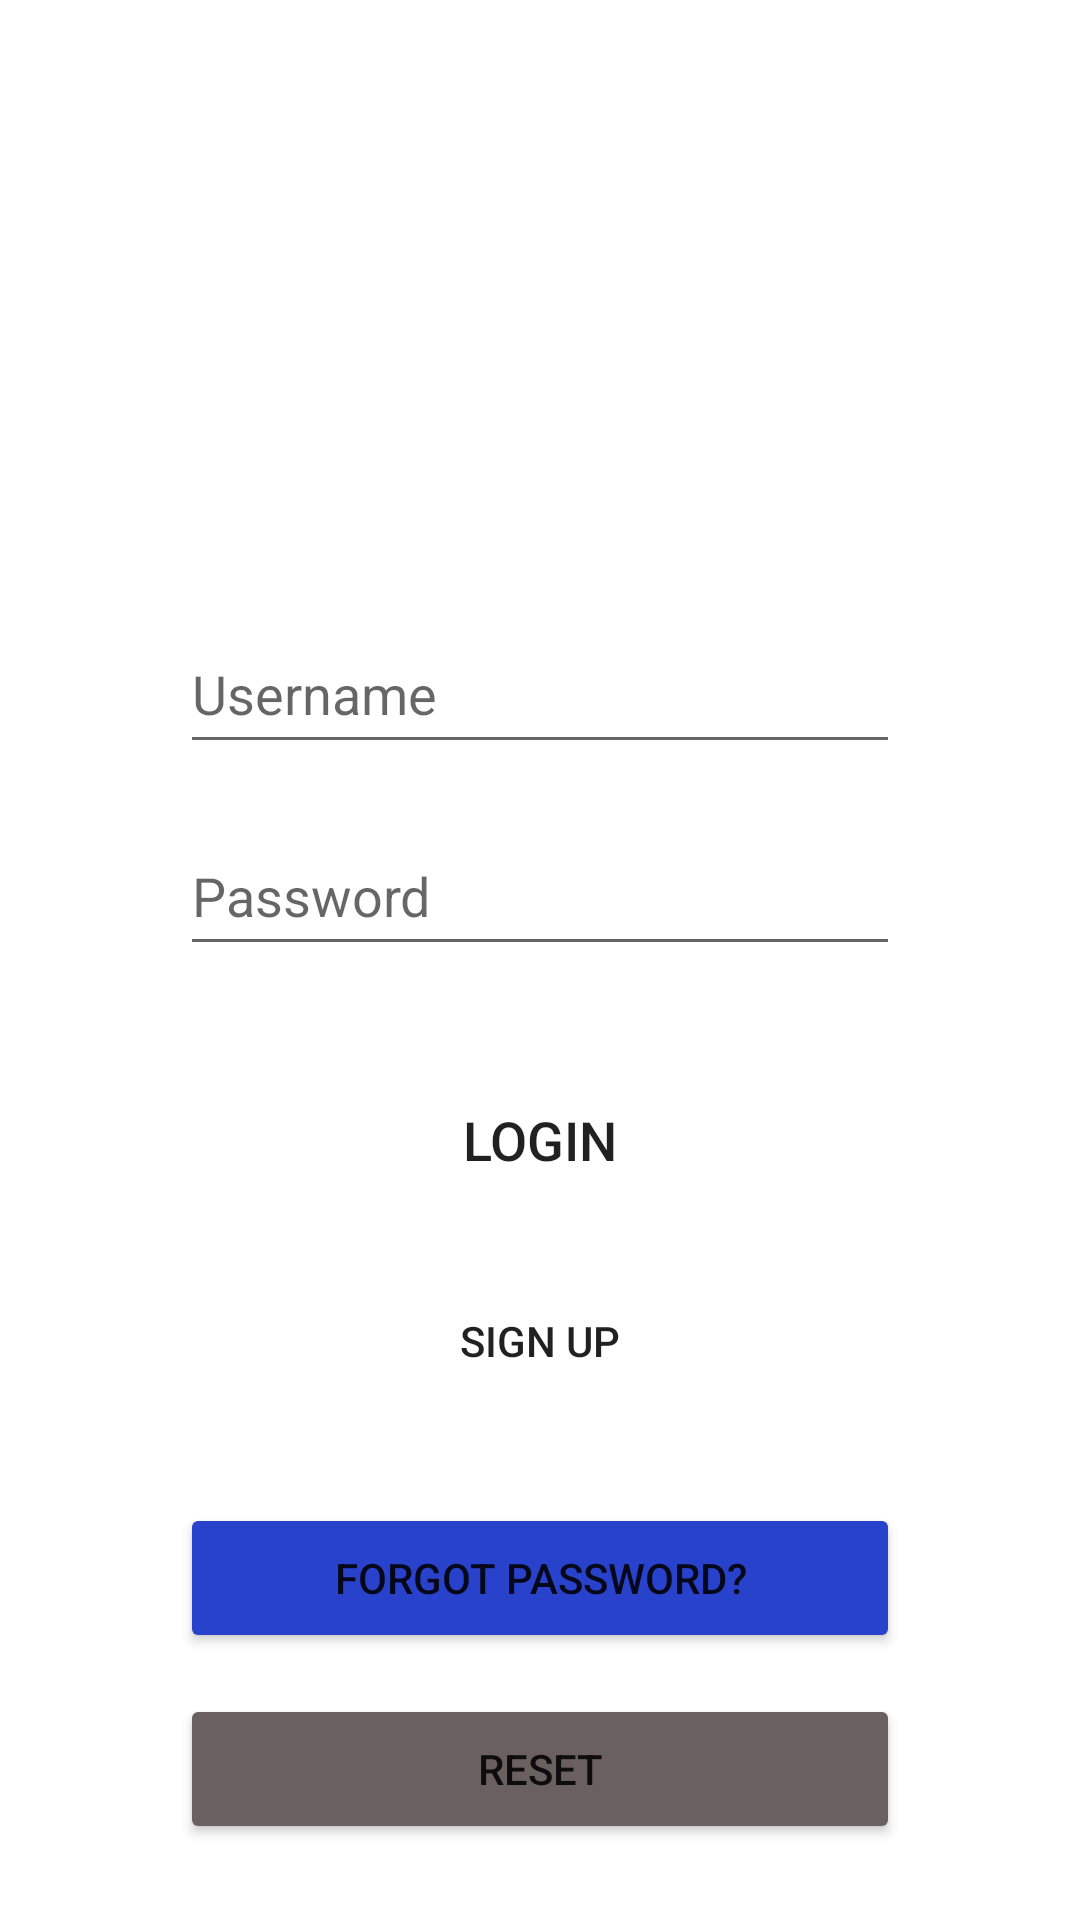

Reconstruct the res/layout file that produces this screen, plus the resources it refers to.
<!-- AndroidManifest.xml: application theme Theme.SJW -->
<!-- res/layout/activity_main.xml -->
<?xml version="1.0" encoding="utf-8"?>
<androidx.constraintlayout.widget.ConstraintLayout xmlns:android="http://schemas.android.com/apk/res/android"
    xmlns:app="http://schemas.android.com/apk/res-auto"
    xmlns:tools="http://schemas.android.com/tools"
    android:layout_width="match_parent"
    android:layout_height="match_parent"
    android:foregroundGravity="center_vertical"
    tools:context=".MainActivity">


  <EditText
      android:id="@+id/editTextTextPersonName"
      android:layout_width="match_parent"
      android:layout_height="50dp"
      android:ems="10"
      android:layout_marginStart="60dp"
      android:layout_marginEnd="60dp"
      android:foregroundGravity="center_horizontal"
      android:hint="Username"
      android:inputType="textPersonName"
      app:layout_constraintBottom_toBottomOf="parent"
      app:layout_constraintEnd_toEndOf="parent"
      app:layout_constraintHorizontal_bias="0.496"
      app:layout_constraintStart_toStartOf="parent"
      app:layout_constraintTop_toTopOf="parent"
      app:layout_constraintVertical_bias="0.347" />

  <EditText
      android:id="@+id/editTextTextPersonName2"
      android:layout_width="match_parent"
      android:layout_height="50dp"
      android:ems="10"
      android:hint="Password"
      android:layout_marginEnd="60dp"
      android:layout_marginStart="60dp"
      android:inputType="textPersonName"
      app:layout_constraintBottom_toBottomOf="parent"
      app:layout_constraintEnd_toEndOf="@+id/editTextTextPersonName"
      app:layout_constraintHorizontal_bias="0.0"
      app:layout_constraintStart_toStartOf="@+id/editTextTextPersonName"
      app:layout_constraintTop_toBottomOf="@+id/editTextTextPersonName"
      app:layout_constraintVertical_bias="0.052" />

  <Button
      android:id="@+id/login"
      android:layout_width="match_parent"
      android:layout_height="50dp"
      android:layout_marginStart="60dp"
      android:layout_marginEnd="60dp"
      android:background="@drawable/rounded_corners"
      android:text="LOGIN"
      android:textSize="18sp"
      app:layout_constraintBottom_toBottomOf="parent"
      app:layout_constraintEnd_toEndOf="@+id/editTextTextPersonName2"
      app:layout_constraintHorizontal_bias="0.573"
      app:layout_constraintStart_toStartOf="@+id/editTextTextPersonName2"
      app:layout_constraintTop_toBottomOf="@+id/editTextTextPersonName2"
      app:layout_constraintVertical_bias="0.123" />

  <Button
      android:id="@+id/sign_up"
      android:layout_width="match_parent"
      android:layout_height="50dp"
      android:layout_marginStart="60dp"
      android:layout_marginEnd="60dp"
      android:background="@drawable/rounded_corners"
      android:backgroundTint="#D80404"
      android:text="Sign Up"
      app:layout_constraintBottom_toBottomOf="parent"
      app:layout_constraintEnd_toEndOf="@+id/login"
      app:layout_constraintHorizontal_bias="0.525"
      app:layout_constraintStart_toStartOf="@+id/login"
      app:layout_constraintTop_toBottomOf="@+id/login"
      app:layout_constraintVertical_bias="0.092" />

  <Button
      android:id="@+id/forgot_pass"
      android:layout_width="match_parent"
      android:layout_height="50dp"
      android:layout_marginStart="60dp"
      android:layout_marginTop="29dp"
      android:layout_marginEnd="60dp"
      android:backgroundTint="#2942CC"
      android:text="FORGOT PASSWORD?"
      app:layout_constraintBottom_toBottomOf="parent"
      app:layout_constraintEnd_toEndOf="@+id/sign_up"
      app:layout_constraintHorizontal_bias="0.45"
      app:layout_constraintStart_toStartOf="@+id/sign_up"
      app:layout_constraintTop_toBottomOf="@+id/sign_up"
      app:layout_constraintVertical_bias="0.0" />

  <Button
      android:id="@+id/reset"
      android:layout_width="match_parent"
      android:layout_height="50dp"
      android:layout_marginStart="60dp"
      android:layout_marginEnd="60dp"
      android:backgroundTint="#6A6060"
      android:text="RESET"
      app:layout_constraintBottom_toBottomOf="parent"
      app:layout_constraintEnd_toEndOf="@+id/forgot_pass"
      app:layout_constraintStart_toStartOf="@+id/forgot_pass"
      app:layout_constraintTop_toBottomOf="@+id/forgot_pass"
      app:layout_constraintVertical_bias="0.352" />

  <androidx.viewpager2.widget.ViewPager2
      android:layout_width="match_parent"
      android:layout_height="200dp"
      app:layout_constraintBottom_toTopOf="@+id/editTextTextPersonName"
      app:layout_constraintEnd_toEndOf="parent"
      app:layout_constraintHorizontal_bias="0.0"
      app:layout_constraintStart_toStartOf="parent"
      app:layout_constraintTop_toTopOf="parent"
      app:layout_constraintVertical_bias="0.014" />

</androidx.constraintlayout.widget.ConstraintLayout>
<!-- resources referenced by this layout -->
<resources>
  <style name="Theme.SJW" parent="Theme.MaterialComponents.DayNight.DarkActionBar">
          
          <item name="colorPrimary">@color/purple_500</item>
          <item name="colorPrimaryVariant">@color/purple_700</item>
          <item name="colorOnPrimary">@color/white</item>
          
          <item name="colorSecondary">@color/teal_200</item>
          <item name="colorSecondaryVariant">@color/teal_700</item>
          <item name="colorOnSecondary">@color/black</item>
          
          <item name="android:statusBarColor" tools:targetApi="l">?attr/colorPrimaryVariant</item>
          
      </style>
  <!-- not gathered from this repository: default colours our renderer supplied (Android Studio template values) -->
  <color name="purple_500">#FF6200EE</color>
  <color name="purple_700">#FF3700B3</color>
  <color name="teal_200">#FF03DAC5</color>
  <color name="teal_700">#FF018786</color>
  <color name="black">#FF000000</color>
  <color name="white">#FFFFFFFF</color>
</resources>
